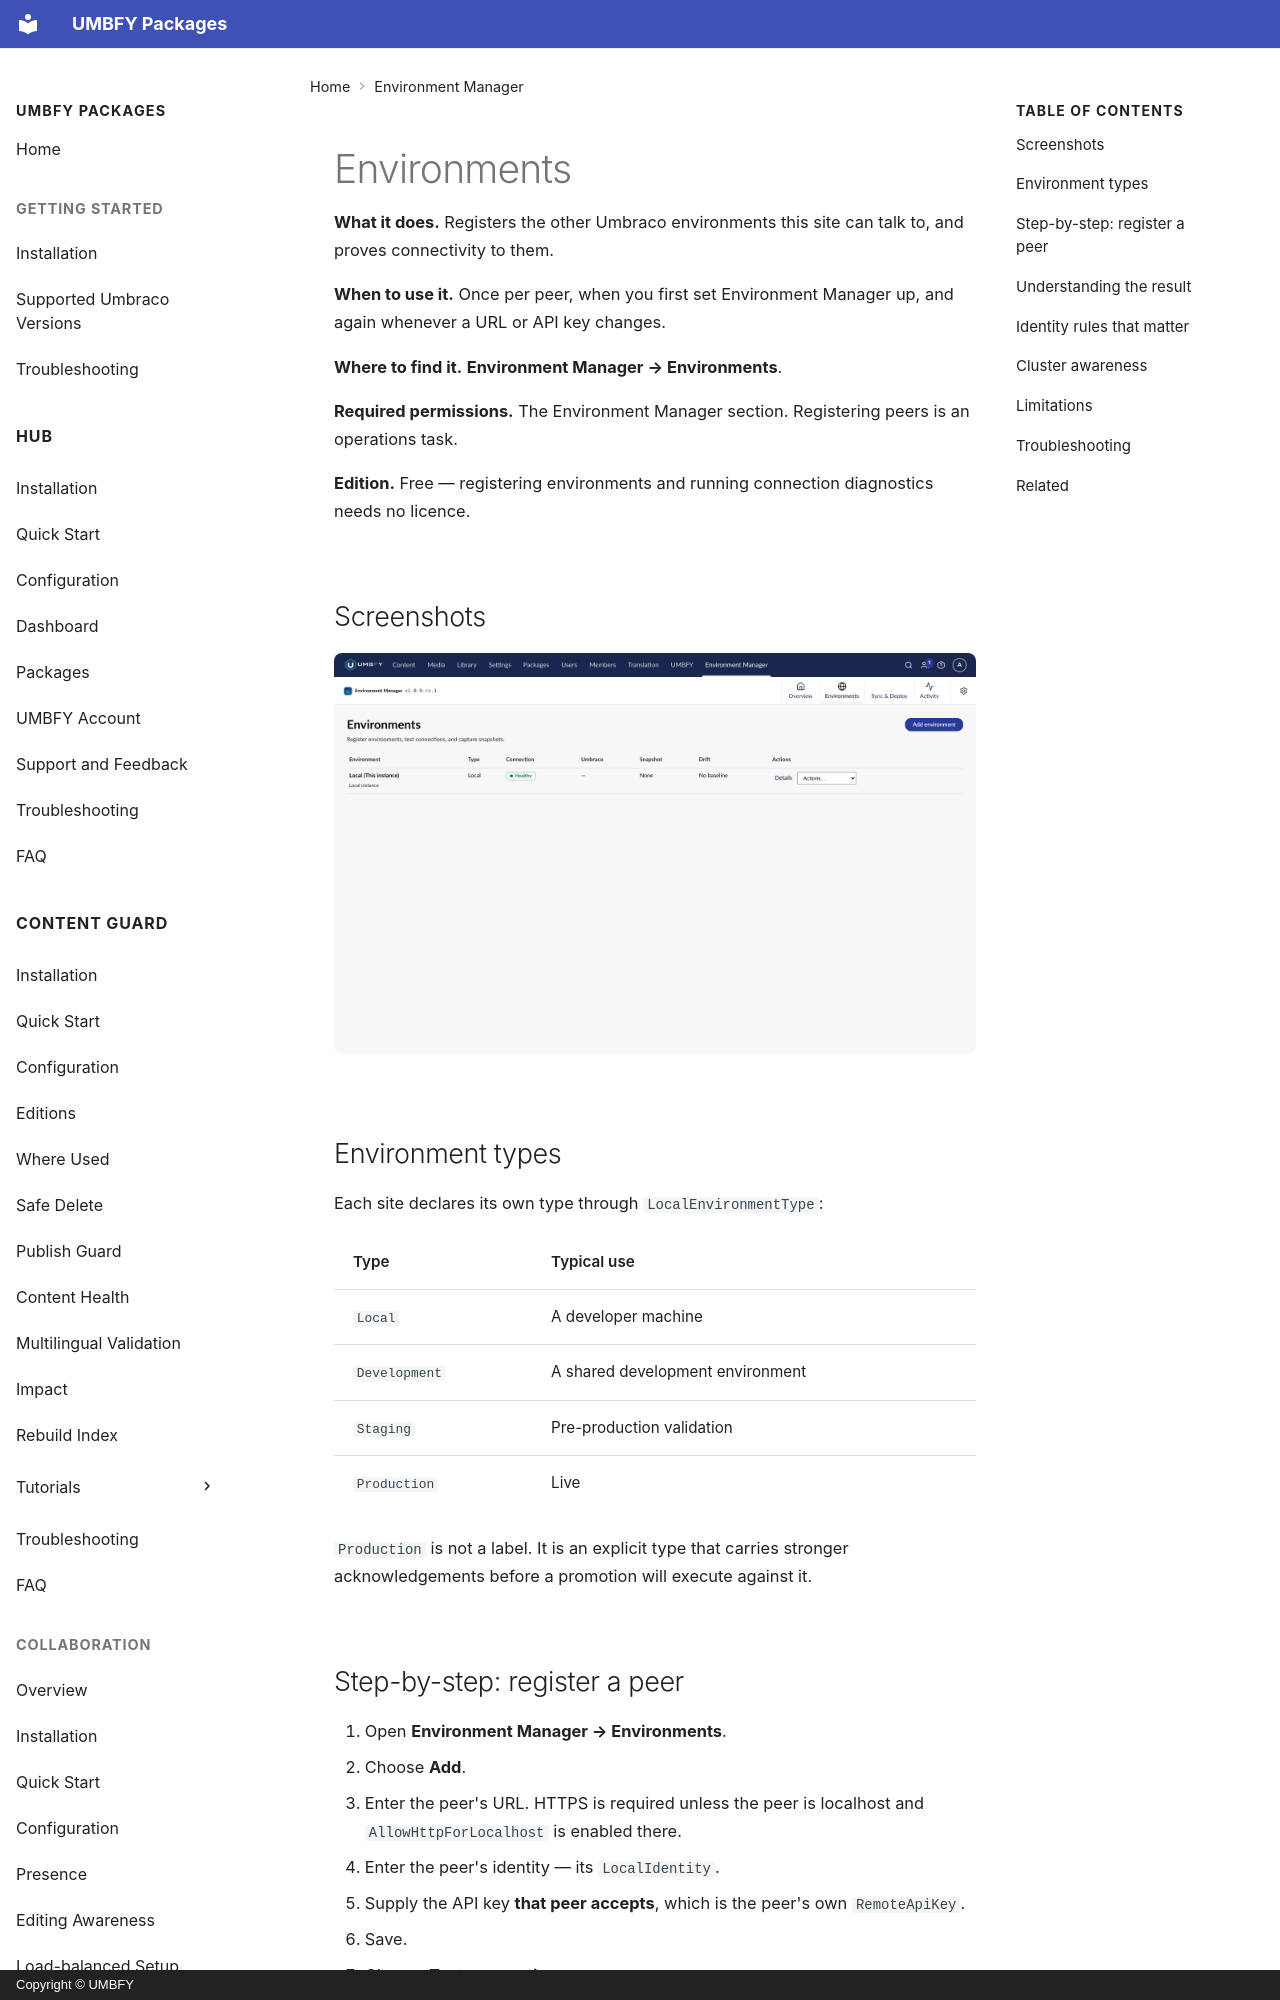

repository: UMBFY/UMBFY-Docs · page: environment-manager/environments/index.html · generator: mkdocs · copyright: Copyright © UMBFY

# Environments

**What it does.** Registers the other Umbraco environments this site can talk to, and proves connectivity to them.

**When to use it.** Once per peer, when you first set Environment Manager up, and again whenever a URL or API key
changes.

**Where to find it.** **Environment Manager → Environments**.

**Required permissions.** The Environment Manager section. Registering peers is an operations task.

**Edition.** Free — registering environments and running connection diagnostics needs no licence.

## Screenshots

![The Environments tab listing configured environments with their type, health and snapshot state](../assets/environment-manager/environments.png)

## Environment types

Each site declares its own type through `LocalEnvironmentType`:

| Type | Typical use |
| --- | --- |
| `Local` | A developer machine |
| `Development` | A shared development environment |
| `Staging` | Pre-production validation |
| `Production` | Live |

`Production` is not a label. It is an explicit type that carries stronger acknowledgements before a promotion will
execute against it.

## Step-by-step: register a peer

1. Open **Environment Manager → Environments**.
2. Choose **Add**.
3. Enter the peer's URL. HTTPS is required unless the peer is localhost and `AllowHttpForLocalhost` is enabled
   there.
4. Enter the peer's identity — its `LocalIdentity`.
5. Supply the API key **that peer accepts**, which is the peer's own `RemoteApiKey`.
6. Save.
7. Choose **Test connection**.

A setup wizard walks you through the first peer.
